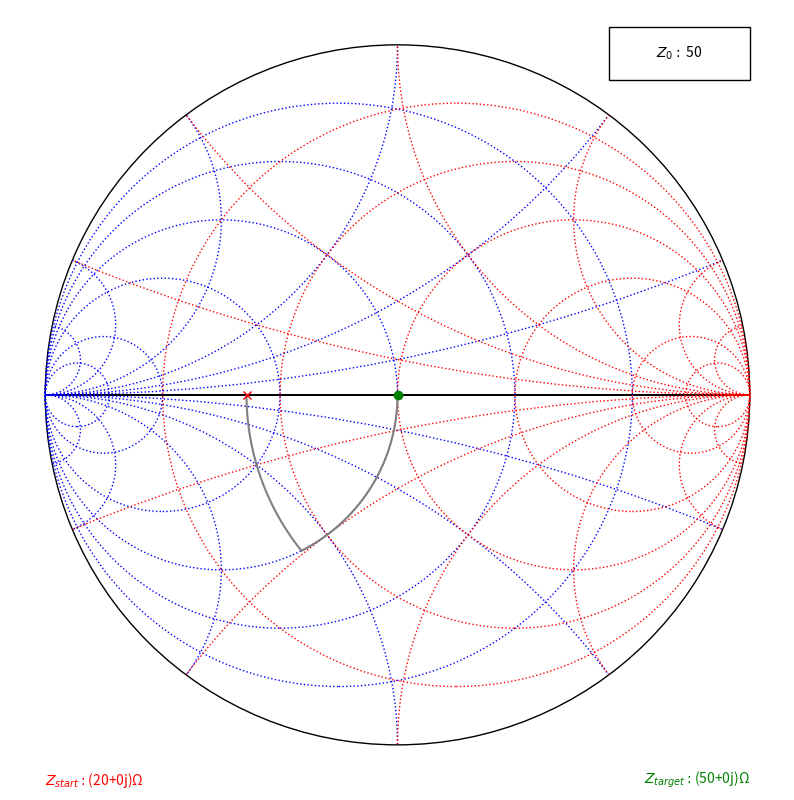

Write Python code to recreate this figure.
from typing import Any
import matplotlib.pyplot as plt
import numpy
import numpy as np
from matplotlib.patches import Circle, FancyArrowPatch, Rectangle


class SmithChart(object):

    def __init__(self, ax, z0=50):
        # Class Parameters
        self.ax = ax
        self.z0 = z0
        self.text_size = 10
        self.smith_circle = None
        self.normalized_values = [0.2, 0.5, 1, 2, 5, 10]
        self.impedance_color = 'red'
        self.admittance_color = 'blue'
        self.line_style = ':'
        self.z0_text = None
        self.z_start_text = None
        self.z_target_text = None

        # Initialize Smith Chart
        self.ax.axis('off')
        self.ax.axis(np.array([-1.1, 1.1, -1.1, 1.1]))
        self.draw_smith_chart()

    def plot(self, *args, **kwargs):
        new_points = []
        for arg in args:
            new_points.append(arg)

        previous_point = None
        for index, point in enumerate(new_points):
            xy = self.impedance_to_gamma(point)
            if index == 0:
                self.ax.plot(xy.real, xy.imag, 'x', color='red')
                self.add_start_impedance_text(args[index])
            elif index == len(new_points) - 1:
                self.ax.plot(xy.real, xy.imag, 'o', color='green')
                self.add_target_impedance_text(args[index])
                self.draw_curve_between_points(previous_point, point)
            else:
                # TODO: Interpolate between points
                self.draw_curve_between_points(previous_point, point)
            previous_point = point

    def draw_curve_between_points(self, previous, current):
        inter_circle_x = []
        inter_circle_y = []
        if round(previous.real,3) != round(current.real, 3):
            inter_points = np.linspace((1/previous).imag, (1/current).imag, num=50)
            for point in inter_points:
                admittance_point = complex((1/previous).real, point)
                xy = self.admittance_to_gamma(admittance_point)
                inter_circle_x.append(xy.real)
                inter_circle_y.append(xy.imag)
        else:
            # Work with Impedance
            inter_points = np.linspace(previous.imag, current.imag, num=50)
            for point in inter_points:
                xy = self.impedance_to_gamma(complex(previous.real, point))
                inter_circle_x.append(xy.real)
                inter_circle_y.append(xy.imag)
        self.ax.plot(inter_circle_x, inter_circle_y, '-', color='gray', zorder=1)
        return

    def draw_smith_chart(self):
        self.draw_chart()

        # Draw Additional Circles
        self.draw_admittance_circle()
        self.draw_impedance_circle()
        self.set_z0_text()

    def draw_chart(self):
        # Draw Outline Circle
        self.smith_circle = Circle((0, 0), 1, fc='none', ec='black')
        self.ax.add_patch(self.smith_circle)

        # Draw Horizontal Line
        line = FancyArrowPatch((-1, 0), (1, 0))
        self.ax.add_patch(line)

    def draw_impedance_circle(self):
        for constant_real in self.normalized_values:
            # Draw Constant Real Impedance Circles
            center = (constant_real / (constant_real + 1), 0)
            radius = 1 / (constant_real + 1)
            circle = Circle(center, radius, fc='none', ec=self.impedance_color, ls=self.line_style)
            self.ax.add_patch(circle)

            # Constant imaginary Impedance Circles
            i_center = (1, 1/constant_real)
            i_center_n = (1, -1/constant_real)
            i_radius = 1/constant_real
            circle = Circle(i_center, i_radius, fc='none', ec=self.impedance_color, ls=self.line_style)
            circle.set_clip_path(self.smith_circle)
            neg_const = Circle(i_center_n, i_radius, fc='none', ec=self.impedance_color, ls=self.line_style)
            neg_const.set_clip_path(self.smith_circle)
            self.ax.add_patch(circle)
            self.ax.add_patch(neg_const)

    def draw_admittance_circle(self):
        for constant_real in self.normalized_values:
            # Draw Constant Real Admittance Circles
            center = (- (constant_real / (constant_real + 1)), 0)
            radius = 1 / (constant_real + 1)
            circle = Circle(center, radius, fc='none', ec=self.admittance_color, ls=self.line_style)
            self.ax.add_patch(circle)

            # Draw Constant Imaginary Admittance Circles
            # Constant imaginary Impedance Circles
            i_center = (-1, 1 / constant_real)
            i_center_n = (-1, -1 / constant_real)
            i_radius = 1 / constant_real
            circle = Circle(i_center, i_radius, fc='none', ec=self.admittance_color, ls=self.line_style)
            circle.set_clip_path(self.smith_circle)
            neg_const = Circle(i_center_n, i_radius, fc='none', ec=self.admittance_color, ls=self.line_style)
            neg_const.set_clip_path(self.smith_circle)
            self.ax.add_patch(circle)
            self.ax.add_patch(neg_const)

    def set_z0_text(self):
        text = f"$Z_0:$ {self.z0}"
        z0_box = Rectangle(xy=(0.6, 0.9), width=0.4, height=0.15, ec='black', fc='none',)
        self.ax.add_patch(z0_box)
        rx, ry = z0_box.get_xy()
        tx = rx + z0_box.get_width() / 2.0
        ty = ry + z0_box.get_height() / 2.0
        self.z0_text = self.ax.annotate(text, (tx, ty), color='black',
                                        fontsize=self.text_size, ha='center', va='center')

    def add_start_impedance_text(self, value):
        start = f"$Z_{{start}}:${value}Ω"
        self.z_start_text = self.ax.annotate(start, (-1.0, -1.1), color='red',
                                              fontsize=self.text_size, ha='left', va='center')

    def add_target_impedance_text(self, value):
        target = f"$Z_{{target}}:${value}Ω"
        self.z_target_text = self.ax.annotate(target, (1, -1.1), color='green',
                                              fontsize=self.text_size, ha='right', va='center')

    def add_component_values(self, c1, c2):
        components_text = f"[1] {c1[0]}: {c1[1]} {c1[2]}\n[2] {c2[0]}: {c2[1]} {c2[2]}"
        self.ax.annotate(components_text, (-1.1, 1.0), color='black',
                         fontsize=self.text_size, ha='left', va='center')

    def impedance_to_gamma(self, impedance):
        return complex(impedance - self.z0) / (impedance + self.z0)

    def admittance_to_gamma(self, admittance):
        y0 = 1/self.z0
        return complex(-(admittance - y0)/(admittance + y0))


if __name__ == '__main__':
    fig = plt.figure(figsize=(10, 10))
    # for i in range(1, 4):
    #     ax = fig.add_subplot(2, 2, i)
    #     z_start = complex(100, 75)
    #     z_end = complex(60, 80)
    #     sc = SmithChart(ax)
    #     sc.set_z0(60)
    #     sc.plot(z_start, complex(120, 0), z_end)
    #     sc.add_component_values('Lp: 7.83nH', 'Cs: 1.09 pF')
    ax = fig.add_subplot()
    z_start = complex(20, 0)
    middle = complex(20, -24.5)
    z_end = complex(50, 0)
    sc = SmithChart(ax, 50)
    sc.plot(z_start, middle, z_end)
    fig.show()

